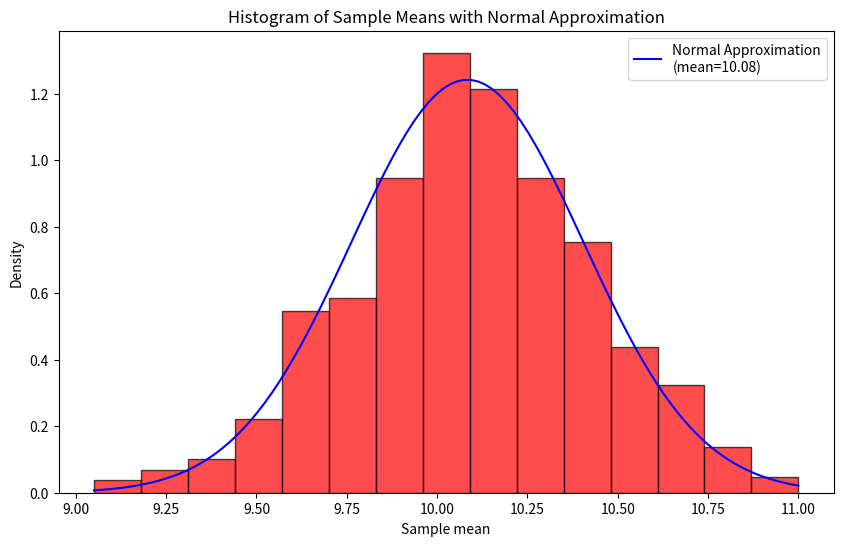

Write Python code to recreate this figure.
import numpy as np
import matplotlib.pyplot as plt
from scipy.stats import poisson
from scipy.stats import norm

# Generate N=1000 random samples from a Poisson distribution with a mean of lambda
lambda_value = 10
N = 10000
DataPopulation = np.random.poisson(lam=lambda_value, size=N)

n = 100  # sample size
m = 1000  # number of samples to take

# Initialise arrays to store sample means and std deviations
SampleMeans = np.zeros(m)
SampleSTDs = np.zeros(m)

# Repeat sampling m times
for i in range(m):
    DataSample = np.random.choice(DataPopulation, size=n, replace=False)
    SampleMeans[i] = np.mean(DataSample)
    SampleSTDs[i] = np.std(DataSample)


# Calculate the population mean and std deviation
mean_population = np.mean(DataPopulation)
std_population = np.std(DataPopulation)

# Compute the standard deviation of the sample means
std_error = std_population / np.sqrt(n)

# Generate the normal distribution that approximates the distribution of sample means
x = np.linspace(min(SampleMeans), max(SampleMeans), 100)
normal_approximation = norm.pdf(x, loc=mean_population, scale=std_error)

# Plot the histogram of SampleMeans
plt.figure(figsize=(10, 6))
plt.hist(SampleMeans, bins=15, color='red', edgecolor='black', alpha=0.7, density=True)

# Plot the normal distribution approximation on top of the histogram
plt.plot(x, normal_approximation, 'b-', label=f'Normal Approximation\n(mean={mean_population:.2f})')
plt.xlabel('Sample mean')
plt.ylabel('Density')
plt.title('Histogram of Sample Means with Normal Approximation')
plt.legend()
plt.show()

